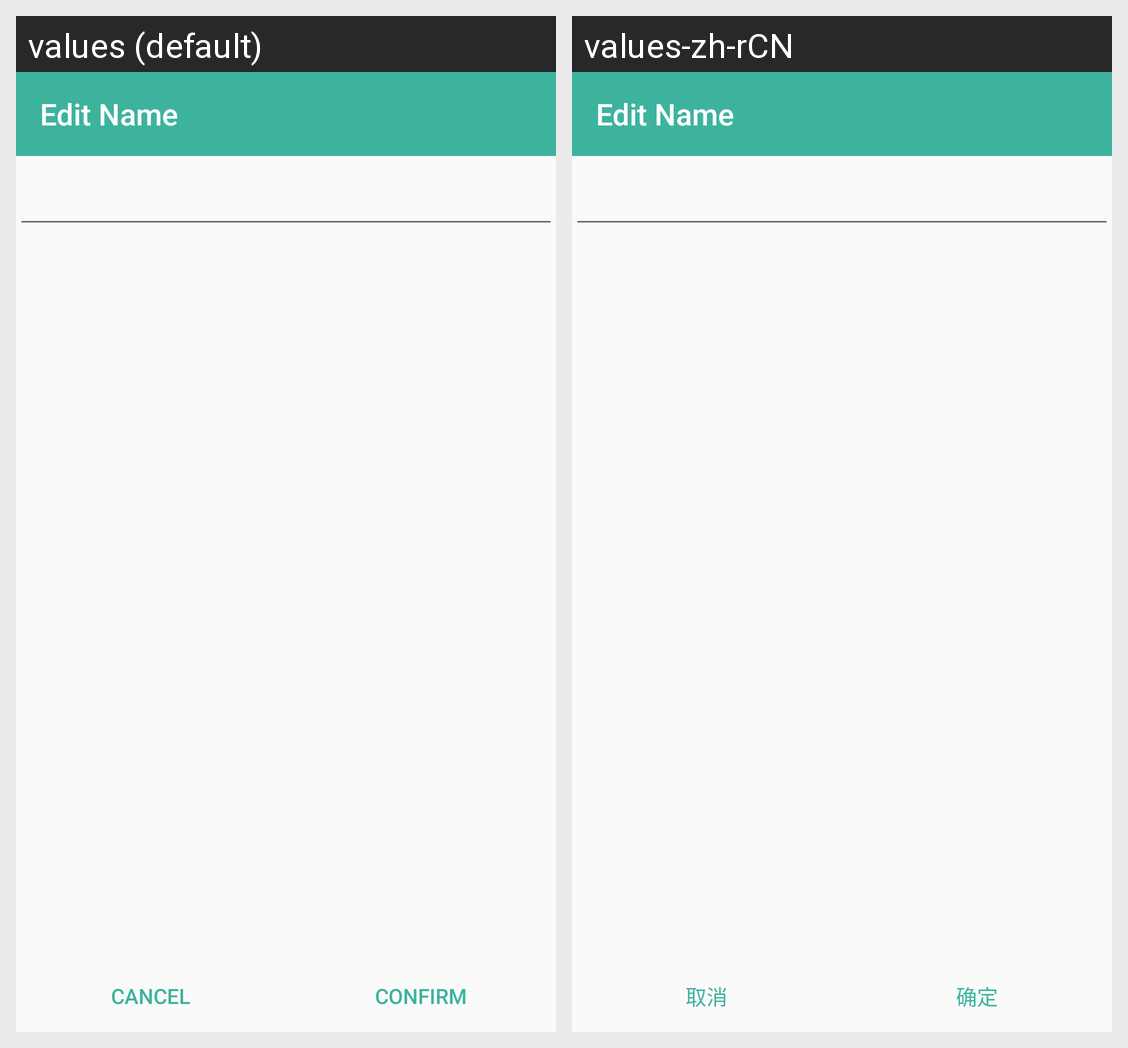

Translations of the strings shown on this Android screen, per locale in the grid:
Android screen res/layout/activity_editusername.xml rendered under 2 locales, left to right: values (default), values-zh-rCN. Device: Nexus 5 (rendered at 1080×1920; each locale shown at half size, 540×960, under a caption strip naming it); theme AppTheme.
Strings drawn on this screen, with the default value and each locale's value (text and hints the layout hard-codes, and strings that could not be matched under every locale, appear in the picture but are not listed):

edit_name_title
  values: Edit Name
  values-zh-rCN: Edit Name  [not translated; the default value is used]

cancel
  values: Cancel
  values-zh-rCN: 取消

confirm
  values: confirm
  values-zh-rCN: 确定
